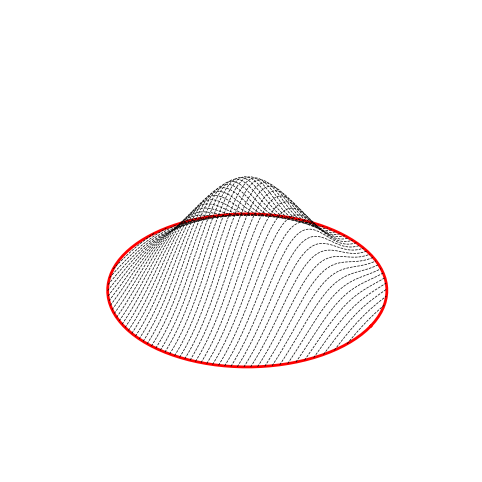

This chart was generated by the following Python code:
import numpy as np
import matplotlib.pyplot as plt
from mpl_toolkits.mplot3d import Axes3D

# 创建示例数据
x = np.linspace(-5, 5, 100)
y = np.linspace(-5, 5, 100)
X, Y = np.meshgrid(x, y)
Z = np.exp(-0.1*(X**2 + Y**2))  # 使用高斯函数生成圆形底部的峰

# 绘制三维表面
fig = plt.figure(figsize=(10, 6))
ax = fig.add_subplot(111, projection='3d')
#ax.plot_surface(X, Y, Z, cmap='viridis', alpha=0.8)

# 高亮显示波峰曲线
theta = np.linspace(0, 2*np.pi, 100)
x_peak = 5 * np.cos(theta)
y_peak = 5 * np.sin(theta)
z_peak = np.exp(-0.1*(x_peak**2 + y_peak**2))
ax.plot(x_peak, y_peak, z_peak, 'r', linewidth=2)

# 在圆内部绘制多条与Y轴平行的直线
x_coords = np.arange(-5, 6, 0.2)
for x_val in x_coords:
    max_y = np.sqrt(25 - x_val**2)
    y_line = np.linspace(-max_y, max_y, 100)
    z_line = np.exp(-0.1*(x_val**2 + y_line**2))
    ax.plot([x_val] * 100, y_line, z_line,  color='black', linestyle='--', linewidth=0.5)
    # 计算并绘制交点
    #ax.scatter([x_val, x_val], [-max_y, max_y], [np.exp(-0.1*(x_val**2 + max_y**2)), np.exp(-0.1*(x_val**2 + max_y**2))], color='b', s=15)

# 绘制一条平行于X轴的直线
y_fixed = 0
x_line = np.linspace(-5, 5, 100)
z_line_x = np.exp(-0.1*(x_line**2 + y_fixed**2))
#ax.plot(x_line, [y_fixed] * 100, z_line_x, 'b', linewidth=3)
# 计算并绘制与圆的交点
#ax.scatter([-5, 5], [y_fixed, y_fixed], [np.exp(-0.1*(25)), np.exp(-0.1*(25))], color='black', s=15)

# 计算并绘制直线与直线之间的交点
for x_val in x_coords:
    if x_val != 0:
        z_intersection = np.exp(-0.1*(x_val**2))
        #ax.scatter([x_val], [y_fixed], [z_intersection], color='red', s=15)
ax.set_box_aspect((1, 1, 0.4))
# 去掉网格
ax.grid(False)
ax.axis('off')
# 调整视角角度
ax.view_init(elev=32, azim=-60)
# 保存图像并指定分辨率
plt.savefig('D:\Taoe\论文图\点阵行扫3D图黑白弱.png', dpi=900)
plt.show()
